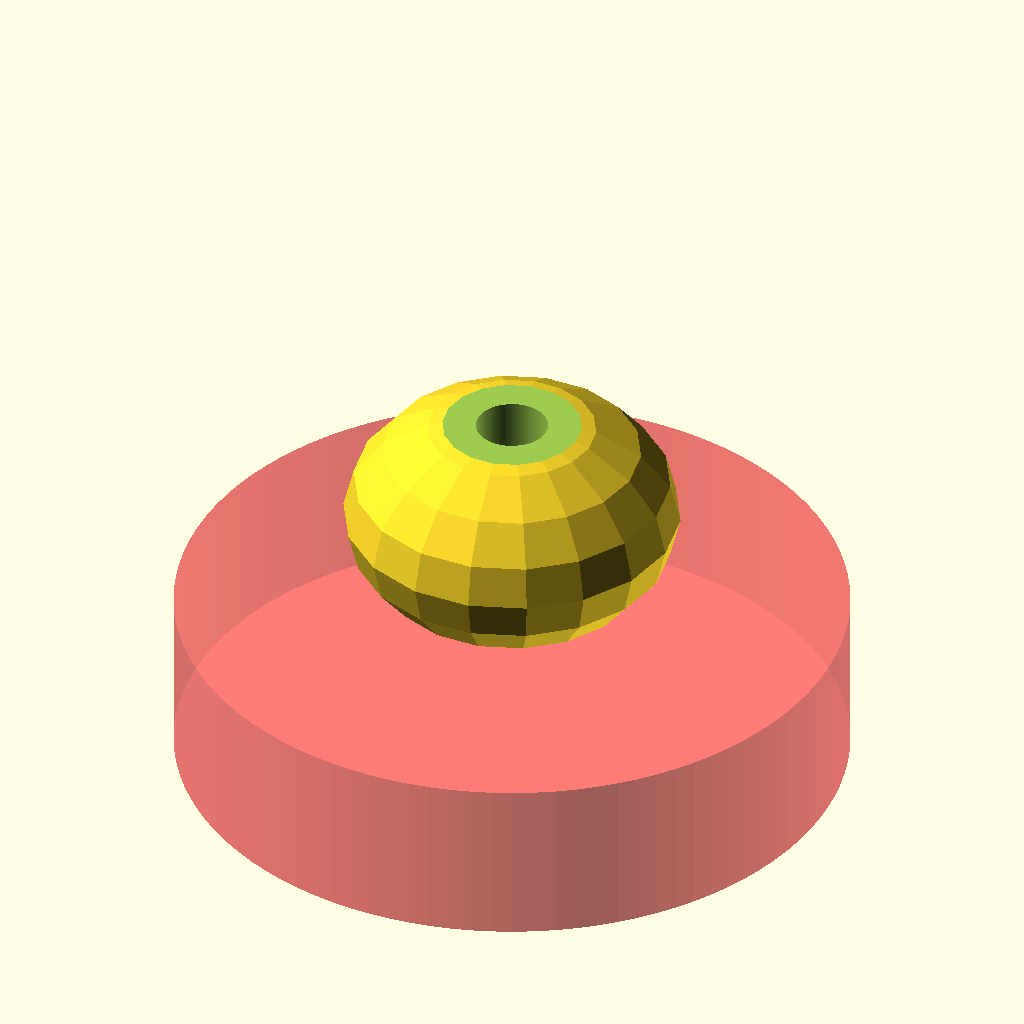
Cell 1: rendered with the file's own defaults.
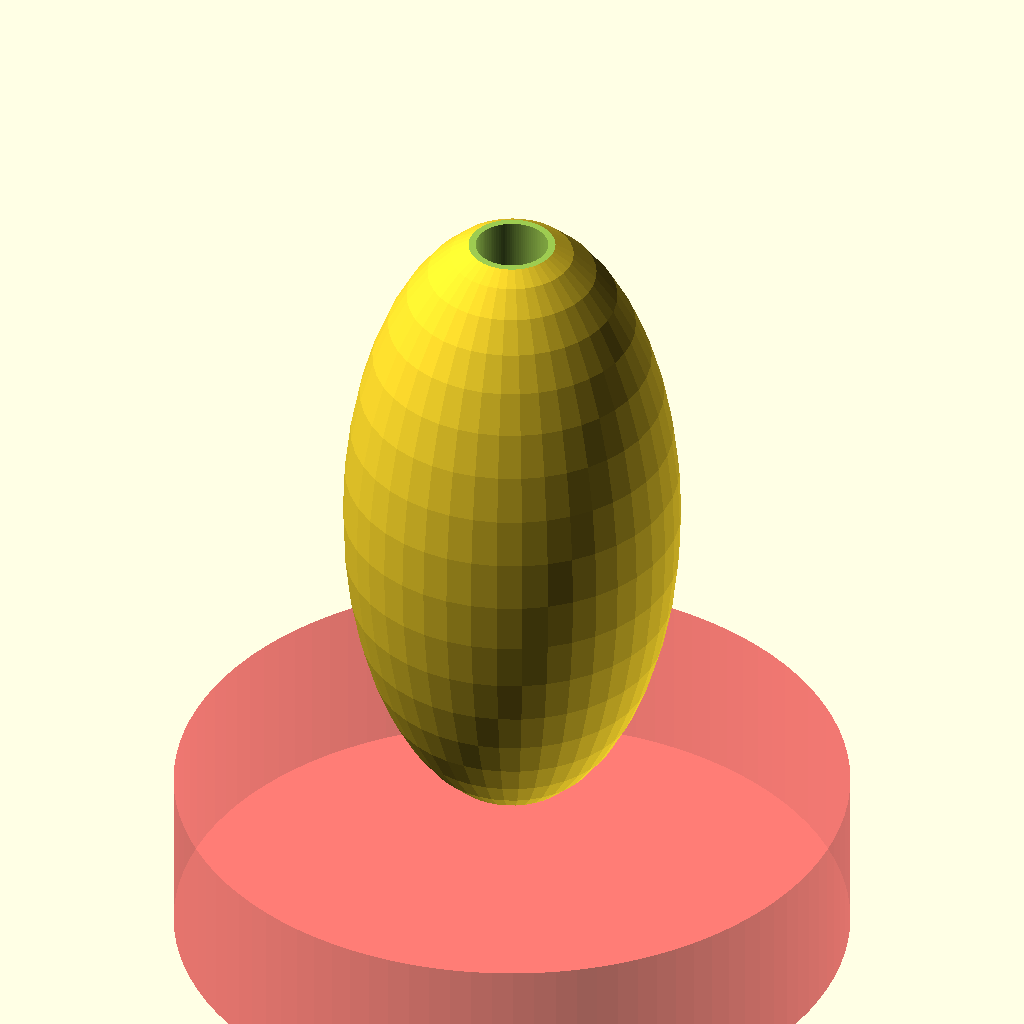
Cell 2 — RunningDistance set to 100, the other parameters unchanged.
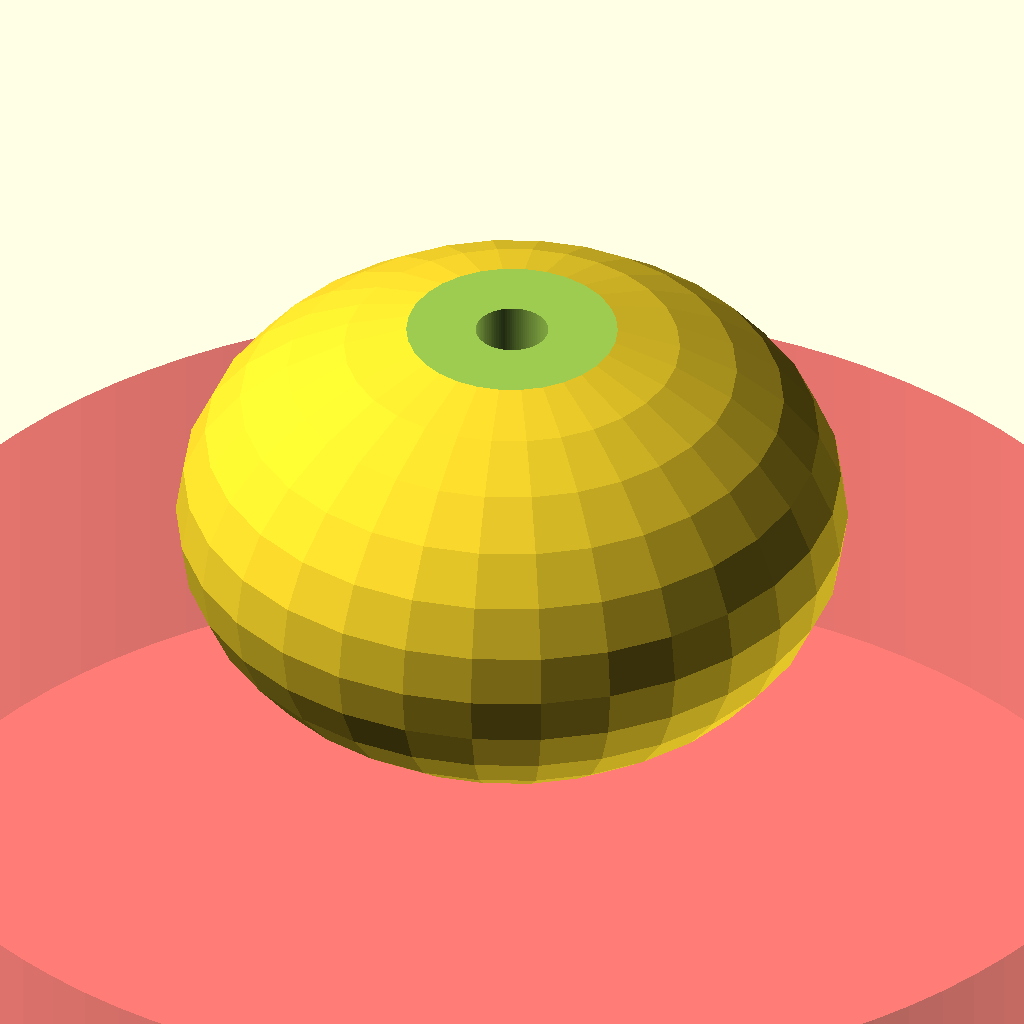
Cell 3: RunningDuration = 600 (everything else at default).
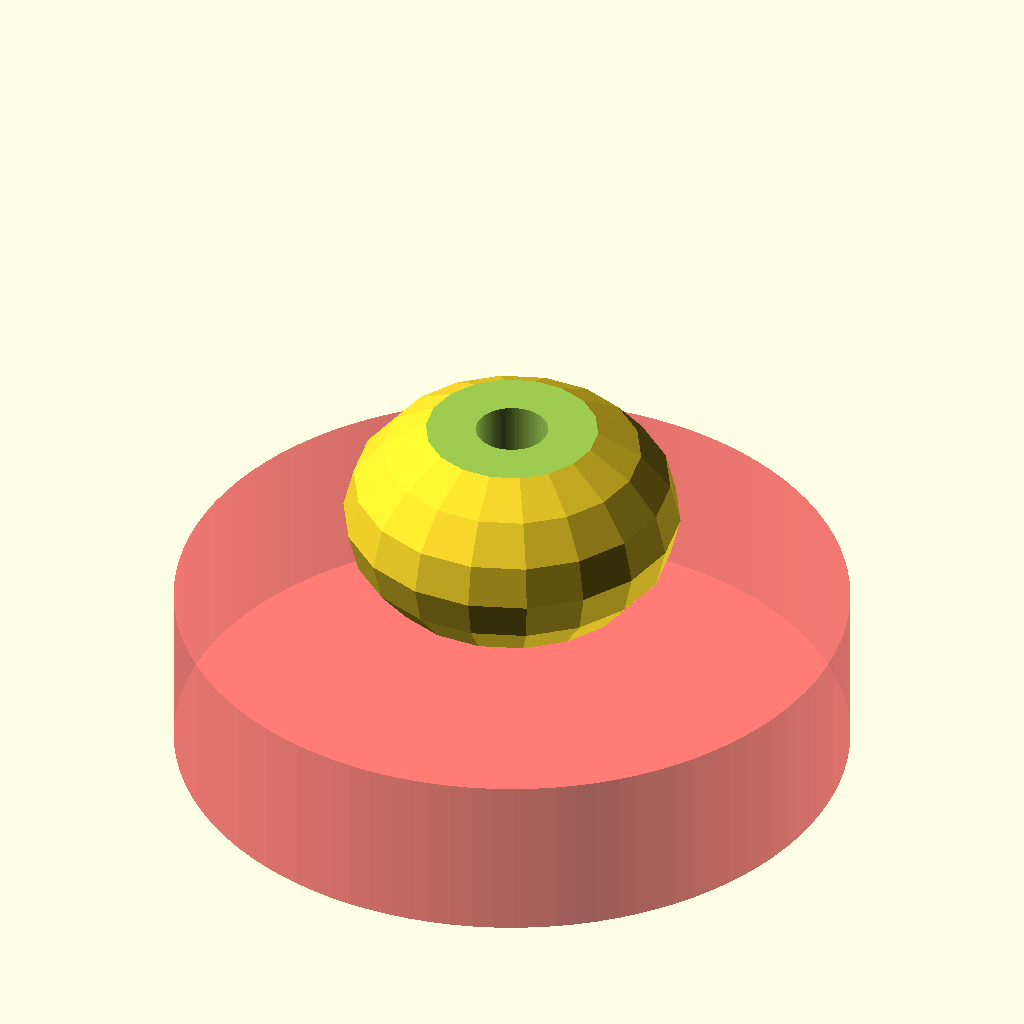
Cell 4: CutAway = 0.7 (everything else at default).
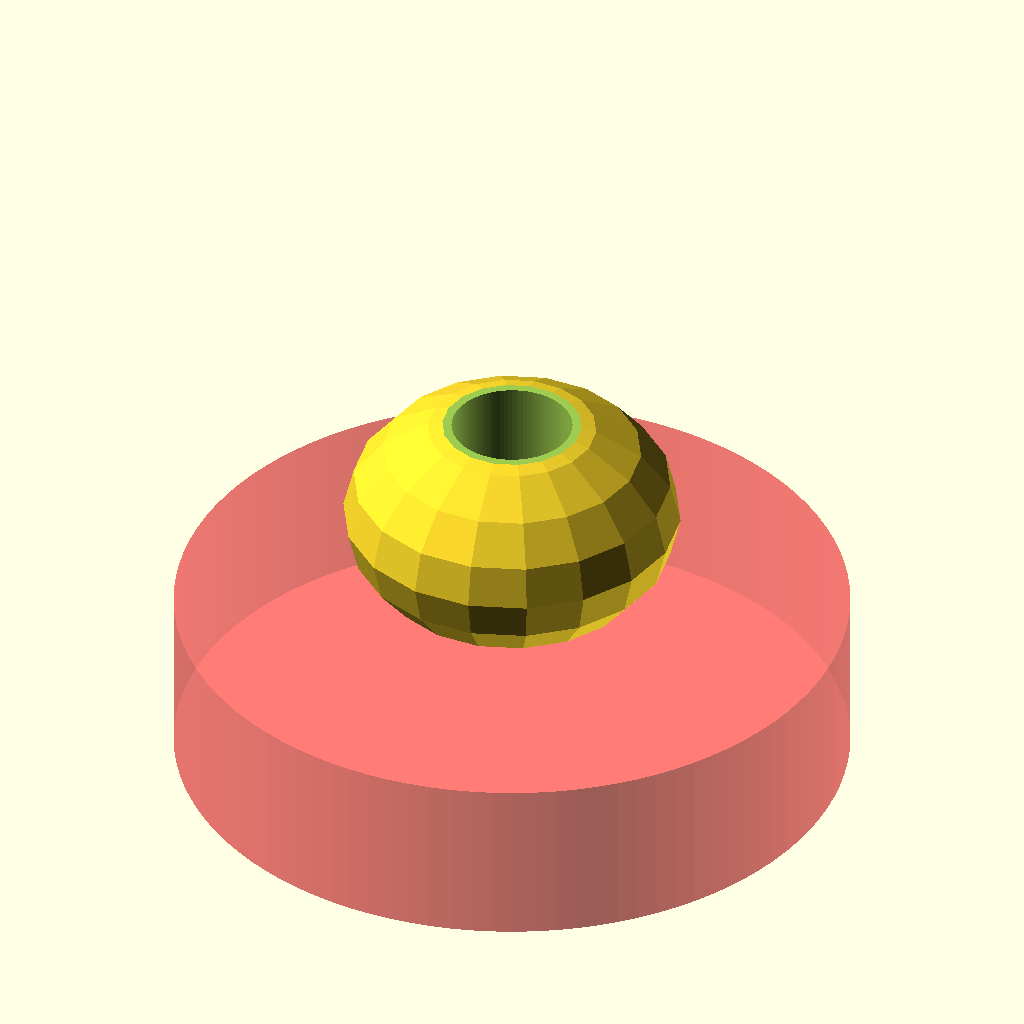
Cell 5: HoleDiameter = 5 (everything else at default).
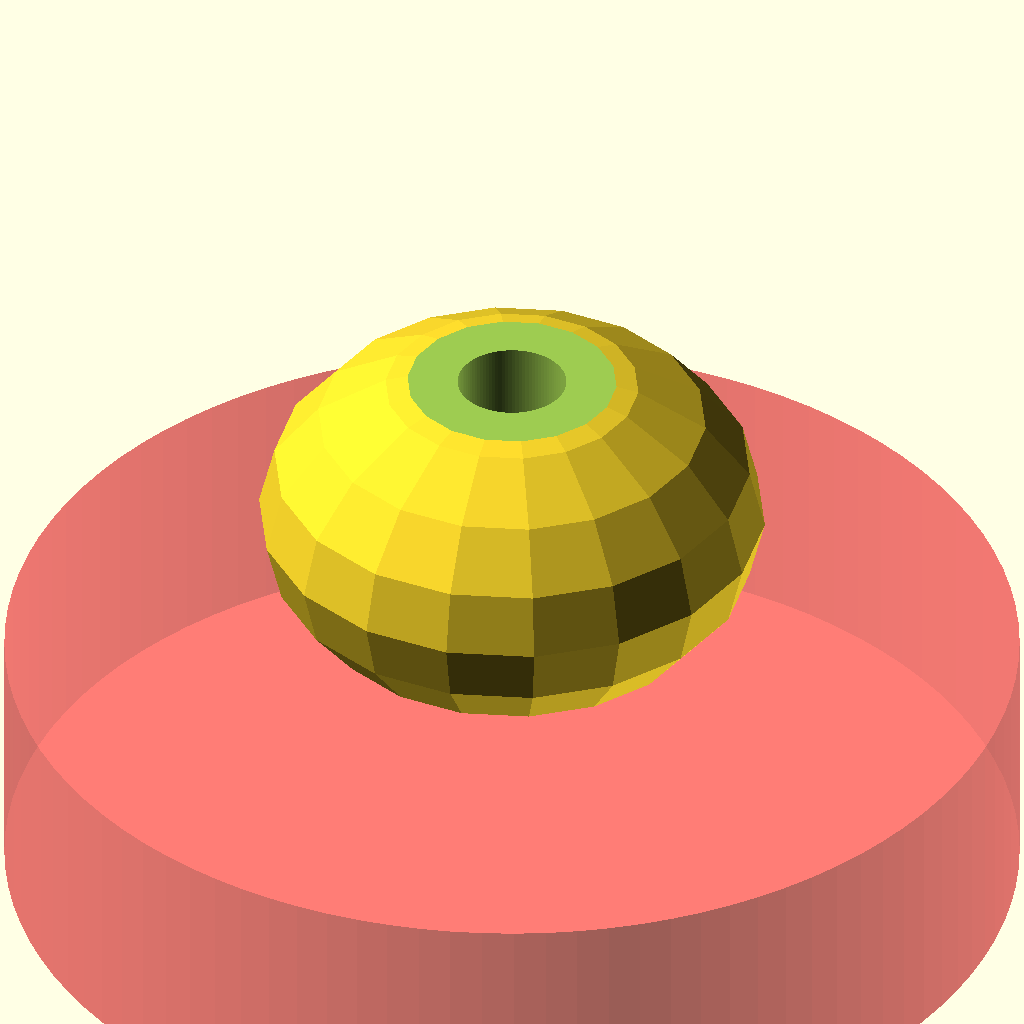
Cell 6: the same model with ScaleFactor = 1.5.
All cells are drawn from one camera (rotation 55°, 0°, 25°, orthographic, colour scheme Cornfield), so only the parameter changes between them.
Source of the model, inputs/thingiverse/files/thing-1663590/files/running-bead.scad:
//Author: Sometimes Cake
//Date: 5/11/2014
//Modified Date: 2/6/2016 - modified for customizer changes.

//Modified by Daniel K. Schneider 6/7/2016
// Added: Resolution and CutAway parameters
// Changed parameter names
// Changed the way the dimeions are computed

/* [Running/Walking] */
RunningDistance=5; //[2:100]
RunningDuration=25; //[10:600]
/* [Dimensions] */
CutAway=0.5; //[0.5,0.7,0.8,1,1.5,2,3,4]]
HoleDiameter=3; //[1:5]
ScaleFactor=1; //[0.5,1,1.5,2,2.5,3]

/* [Hidden] */
$fn = 100; //sets the smoothness of the whole
AverageSpeed = RunningDistance / RunningDuration * 60;
Resolution   = ln(AverageSpeed*AverageSpeed*AverageSpeed)*2.5;
BeadDiameter = log(RunningDuration)*10;  //One hour running is about 1.7cm bead
SkewFactor   = log(RunningDistance) ; // log10, so running 10km = 1

echo ("RunningDistance=", RunningDistance);
echo ("RunningDuration=", RunningDuration );
echo ("AverageSpeed=", AverageSpeed);
echo ("Resolution= ", Resolution );
echo ("BeadDiameter= ", BeadDiameter );
echo ("SkewFactor= ", SkewFactor );

scale ([ScaleFactor,ScaleFactor,ScaleFactor]) {
     difference() {
	  scale ([1,1,SkewFactor])
	       sphere (BeadDiameter/2, $fn=Resolution);
	  
	  // Dig the hole
	  translate([0,0,(BeadDiameter*3)*(-1)])
	  cylinder (BeadDiameter*6,HoleDiameter/2, HoleDiameter/2);
	  
	  // cut off a little bit on top to make it more printable
	  translate([0,0,SkewFactor*BeadDiameter/2-CutAway])
	  cylinder (BeadDiameter/2, BeadDiameter, BeadDiameter);
	  
	  // cut off a little bit at the bottom to make it more printable
	  # translate([0,0,-1*SkewFactor*BeadDiameter/2 - BeadDiameter/2 + CutAway])
	  cylinder (BeadDiameter/2, BeadDiameter, BeadDiameter);
     }
}
     

/* 
All size measurement are in mm. Running is in km's and minutes.
Runners do a km in 5-6 minutes. Fast ones in 7. Walkers need 12-15 minutes.
Marathon:
RunningDistance = 42.195;     //[4:100]
RunningDuration = 123;     //[15:600]
Typical Jogging:
RunningDistance = 10;     //[4:100]
RunningDuration = 60;     //[15:600]
*/
Customizer parameters (derived from the source; name, type, default, range or options):
RunningDistance: number, default 5, range 2 to 100
RunningDuration: number, default 25, range 10 to 600
CutAway: number, default 0.5, options 0.5, 0.7, 0.8, 1, 1.5, 2, 3, 4
HoleDiameter: number, default 3, range 1 to 5
ScaleFactor: number, default 1, options 0.5, 1, 1.5, 2, 2.5, 3
